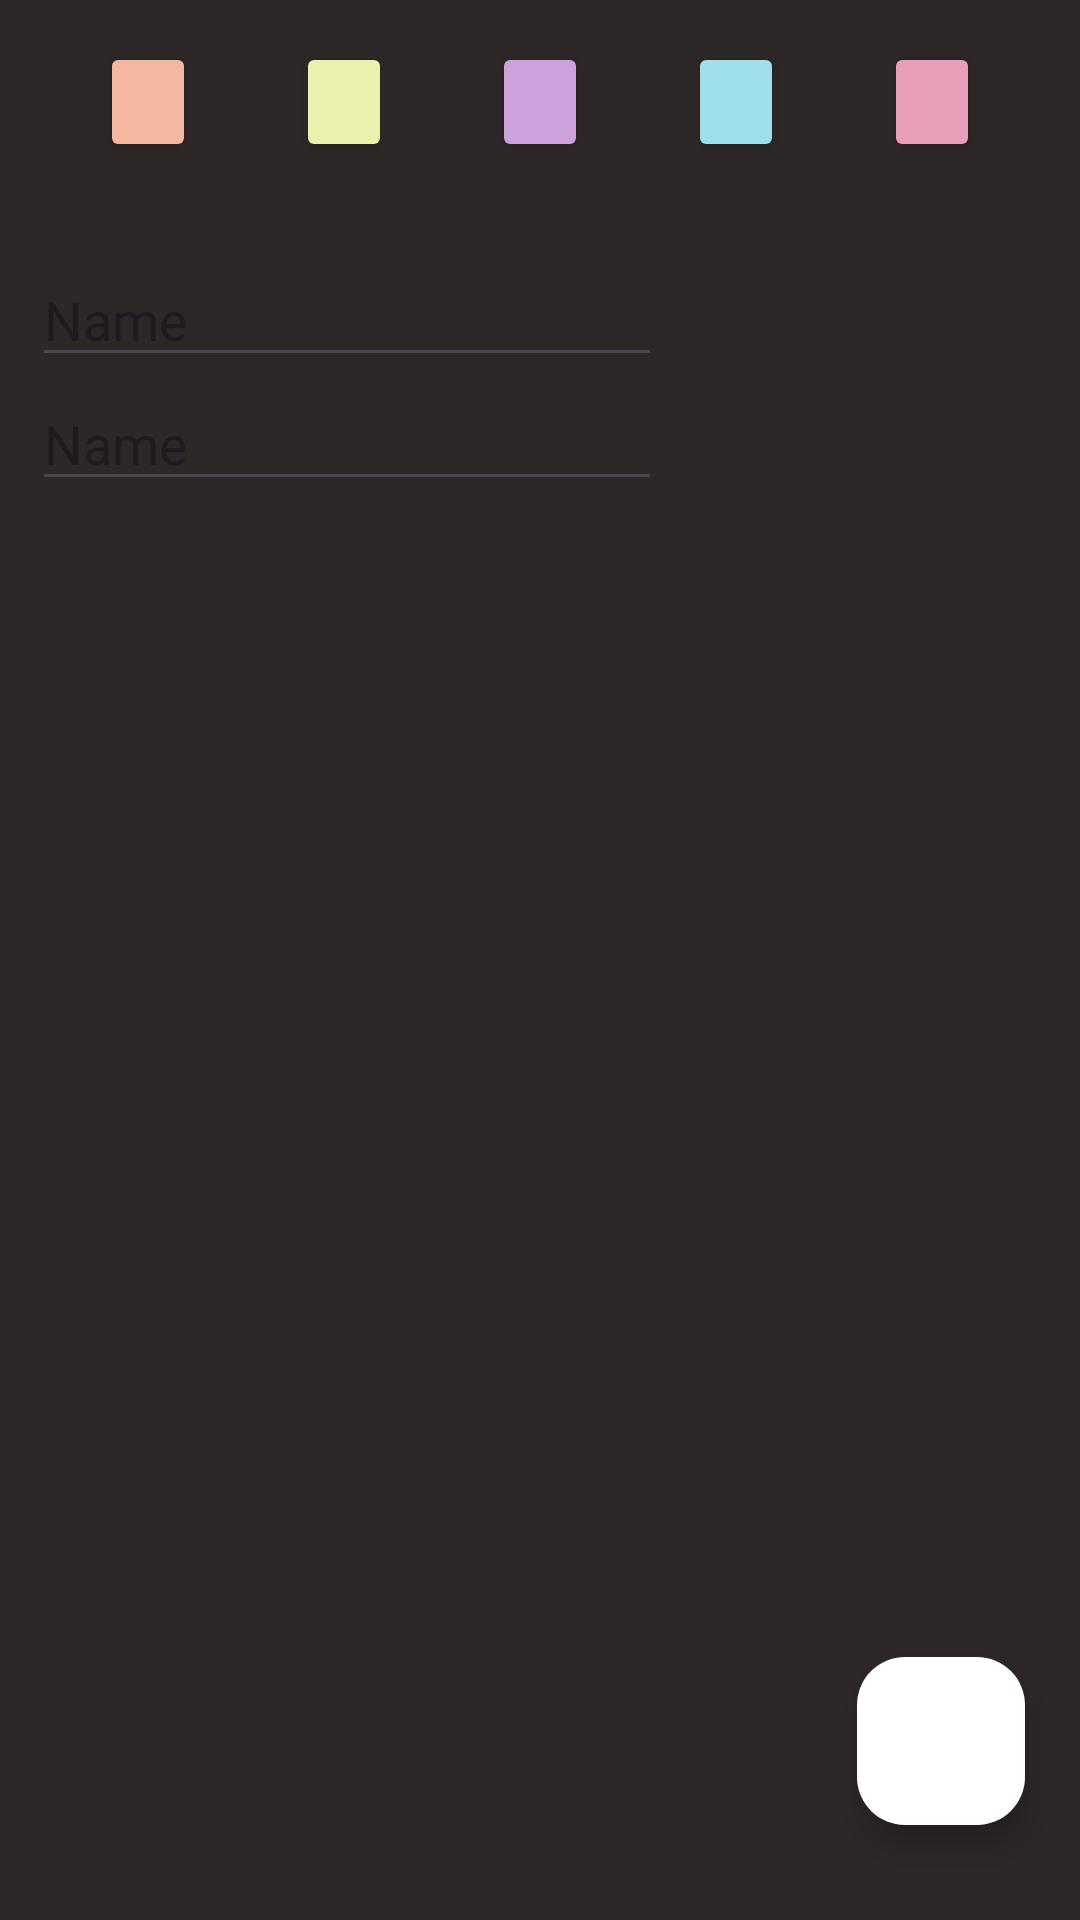

This screen was rendered from an Android layout file. Write that file and the resources it references.
<!-- AndroidManifest.xml: application theme Theme.NotesAppKotlin -->
<!-- res/layout/activity_second_screen.xml -->
<?xml version="1.0" encoding="utf-8"?>
<androidx.constraintlayout.widget.ConstraintLayout xmlns:android="http://schemas.android.com/apk/res/android"
    xmlns:app="http://schemas.android.com/apk/res-auto"
    xmlns:tools="http://schemas.android.com/tools"
    android:layout_width="match_parent"
    android:layout_height="match_parent"
    android:background="@color/lightBlack"
    tools:context=".activity.SecondScreen">

    <EditText
        android:id="@+id/editTitle"
        android:layout_width="wrap_content"
        android:layout_height="wrap_content"
        android:ems="10"
        android:fallbackLineSpacing="false"
        android:inputType="text"
        android:text="Name"
        app:guidelineUseRtl="false"
        app:layout_constraintBottom_toTopOf="@+id/editTextText"
        app:layout_constraintEnd_toEndOf="parent"
        app:layout_constraintHorizontal_bias="0.0"
        app:layout_constraintStart_toStartOf="@+id/editTextText"
        app:layout_constraintTop_toBottomOf="@+id/constraintLayout"
        app:layout_constraintVertical_bias="0.060000002"
        app:layout_constraintVertical_chainStyle="packed" />

    <EditText
        android:id="@+id/editTextText"
        android:layout_width="wrap_content"
        android:layout_height="wrap_content"
        android:ems="10"
        android:inputType="text"
        android:text="Name"
        app:layout_constraintBottom_toBottomOf="parent"
        app:layout_constraintEnd_toEndOf="parent"
        app:layout_constraintHorizontal_bias="0.07"
        app:layout_constraintStart_toStartOf="parent"
        app:layout_constraintTop_toBottomOf="@+id/editTitle" />

    <androidx.constraintlayout.widget.ConstraintLayout
        android:id="@+id/constraintLayout"
        android:layout_width="match_parent"
        android:layout_height="wrap_content"
        android:layout_marginTop="8dp"
        android:layout_marginBottom="8dp"
        android:layout_weight="1"
        app:layout_constraintBottom_toBottomOf="parent"
        app:layout_constraintTop_toTopOf="parent"
        app:layout_constraintVertical_bias="0.00999999"
        tools:layout_editor_absoluteX="34dp">

        <Button
            android:id="@+id/button6"
            android:layout_width="32dp"
            android:layout_height="40dp"
            android:layout_weight="1"
            android:backgroundTint="@color/quinto"
            app:layout_constraintBottom_toBottomOf="parent"
            app:layout_constraintEnd_toEndOf="parent"
            app:layout_constraintHorizontal_bias="0.5"
            app:layout_constraintStart_toEndOf="@+id/button2"
            app:layout_constraintTop_toTopOf="parent"
            app:layout_constraintVertical_bias="0.0" />

        <Button
            android:id="@+id/button7"
            android:layout_width="32dp"
            android:layout_height="40dp"
            android:layout_weight="1"
            android:backgroundTint="@color/primo"
            app:layout_constraintBottom_toBottomOf="parent"
            app:layout_constraintEnd_toStartOf="@+id/button8"
            app:layout_constraintHorizontal_bias="0.5"
            app:layout_constraintStart_toStartOf="parent"
            app:layout_constraintTop_toTopOf="parent" />

        <Button
            android:id="@+id/button8"
            android:layout_width="32dp"
            android:layout_height="40dp"
            android:layout_weight="1"
            android:backgroundTint="@color/secondo"
            app:layout_constraintBottom_toBottomOf="parent"
            app:layout_constraintEnd_toStartOf="@+id/button9"
            app:layout_constraintHorizontal_bias="0.5"
            app:layout_constraintStart_toEndOf="@+id/button7"
            app:layout_constraintTop_toTopOf="parent" />

        <Button
            android:id="@+id/button9"
            android:layout_width="32dp"
            android:layout_height="40dp"
            android:layout_weight="1"
            android:backgroundTint="@color/terzo"
            app:layout_constraintBottom_toBottomOf="parent"
            app:layout_constraintEnd_toStartOf="@+id/button2"
            app:layout_constraintHorizontal_bias="0.5"
            app:layout_constraintStart_toEndOf="@+id/button8"
            app:layout_constraintTop_toTopOf="parent" />

        <Button
            android:id="@+id/button2"
            android:layout_width="32dp"
            android:layout_height="40dp"
            android:layout_weight="1"
            android:backgroundTint="@color/quarto"
            app:layout_constraintBottom_toBottomOf="parent"
            app:layout_constraintEnd_toStartOf="@+id/button6"
            app:layout_constraintHorizontal_bias="0.5"
            app:layout_constraintStart_toEndOf="@+id/button9"
            app:layout_constraintTop_toTopOf="parent" />

    </androidx.constraintlayout.widget.ConstraintLayout>

    <com.google.android.material.floatingactionbutton.FloatingActionButton
        android:id="@+id/floatingActionButton2"
        android:layout_width="wrap_content"
        android:layout_height="wrap_content"
        android:background="@color/white"
        android:clickable="true"
        android:src="@drawable/baseline_save_24"
        app:backgroundTint="@color/white"
        app:layout_constraintBottom_toBottomOf="parent"
        app:layout_constraintEnd_toEndOf="parent"
        app:layout_constraintHorizontal_bias="0.94"
        app:layout_constraintStart_toStartOf="parent"
        app:layout_constraintTop_toBottomOf="@+id/constraintLayout"
        app:layout_constraintVertical_bias="0.94" />

</androidx.constraintlayout.widget.ConstraintLayout>
<!-- resources referenced by this layout -->
<resources>
  <color name="lightBlack">#2D2727</color>
  <color name="primo">#F4B8A0</color>
  <color name="quarto">#9FDFEB</color>
  <color name="quinto">#E89EB9</color>
  <color name="secondo">#ECF0AE</color>
  <color name="terzo">#CDA1DC</color>
  <color name="white">#FFFFFFFF</color>
  <style name="Theme.NotesAppKotlin" parent="Base.Theme.NotesAppKotlin" />
  <style name="Base.Theme.NotesAppKotlin" parent="Theme.Material3.DayNight.NoActionBar">
          
          
      </style>
</resources>
